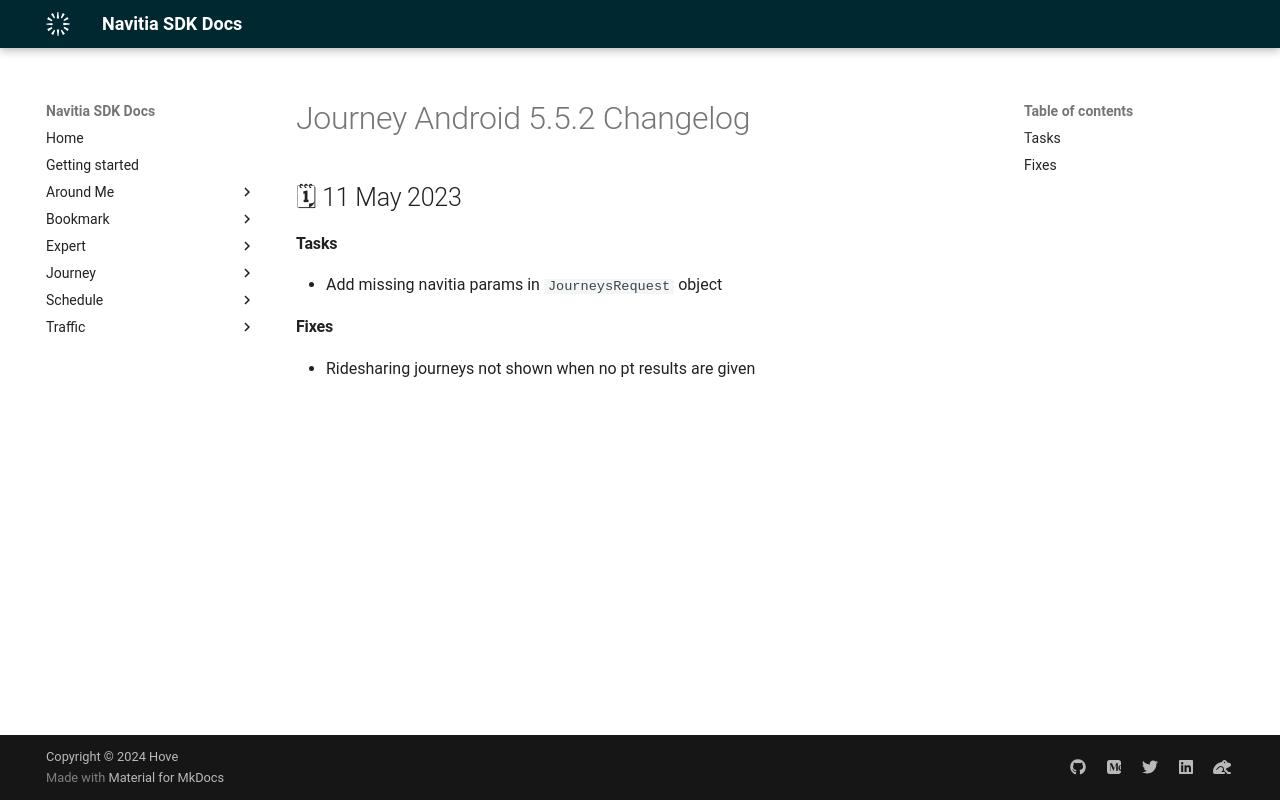

repository: hove-io/navitia_sdk_docs · page: journey/android/releases/5.5.2/index.html · generator: mkdocs

---
title: Journey Android 5.5.2 - Changelog - Navitia SDK Docs
---

# Journey Android 5.5.2 Changelog

<h2>🗓 11 May 2023</h2>

#### Tasks
- Add missing navitia params in `JourneysRequest` object

#### Fixes
- Ridesharing journeys not shown when no pt results are given
